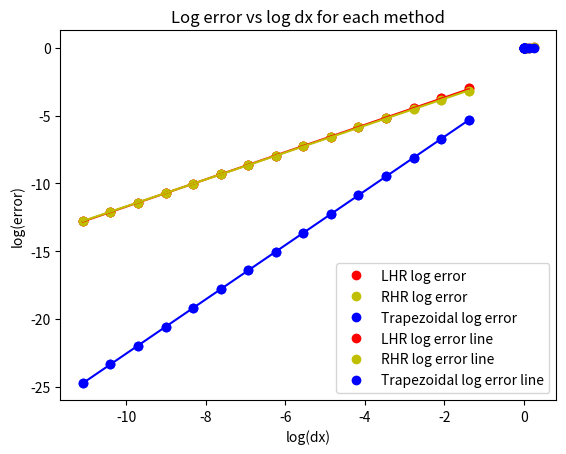

Reproduce this figure in Python.
import numpy as np
import scipy.integrate
import matplotlib.pyplot as plt

P = lambda x: 1 / np.sqrt(2 * np.pi * 0.55 ** 2 ) * np.exp((-(x -3.39) ** 2) / (2 * 0.55 ** 2))
Int, err = scipy.integrate.quad(P, 2, 4)

dx_array = np.zeros(15)
LHR = np.zeros(15)
RHR = np.zeros(15)
trap = np.zeros(15)
for i in range(15):
    dx = 2**-(i+2)
    dx_array[i] = dx
    x = np.arange(2, 4 + dx, dx)
    y = P(x)
    LHR[i] = dx * np.sum(y[:-1])
    RHR[i] = dx * np.sum(y[1:])
    trap[i] = (LHR[i] + RHR[i]) / 2
LHR = np.abs(LHR - Int)
RHR = np.abs(RHR - Int)
trap = np.abs(trap - Int)
plt.xlabel("dx")
plt.ylabel("error")
plt.title("Errors vs dx for each method")
plt.plot(dx_array, LHR, 'ro', dx_array, RHR, 'yo', dx_array, trap, 'bo')
plt.legend(("LHR error", "RHR error", "Trapezoidal error"), loc="best")
plt.show()

logx = np.log(dx_array)
logL = np.log(LHR)
logR = np.log(RHR)
logT = np.log(trap)
plt.xlabel("log(dx)")
plt.ylabel("log(error)")
plt.title("Log error vs log dx for each method")
plt.plot(logx, logL, 'ro', logx, logR, 'yo', logx, logT, 'bo')
plt.legend(("LHR log error", "RHR log error", "Trapezoidal log error"), loc="best")
plt.show()

coeffsL = np.polyfit(logx, logL, 1)
coeffsR = np.polyfit(logx, logR, 1)
coeffsT = np.polyfit(logx, logT, 1)
xplot = np.linspace(logx[0], logx[-1], 1000)
yplotL = np.polyval(coeffsL, xplot)
yplotR = np.polyval(coeffsR, xplot)
yplotT = np.polyval(coeffsT, xplot)
plt.xlabel("log(dx)")
plt.ylabel("log(error)")
plt.title("Log error vs log dx for each method")
plt.plot(logx, logL, 'ro', logx, logR, 'yo', logx, logT, 'bo')
plt.plot(xplot, yplotL, 'r', xplot, yplotR, 'y', xplot, yplotT, 'b')
plt.legend(("LHR log error", "RHR log error", "Trapezoidal log error", "LHR log error line", "RHR log error line",
            "Trapezoidal log error line"), loc="best")
plt.show()

print("slope for LHR log error line is ", coeffsL[0])
print("slope for RHR log error line is ", coeffsR[0])
print("slope for Trapezoidal log error line is ", coeffsT[0])